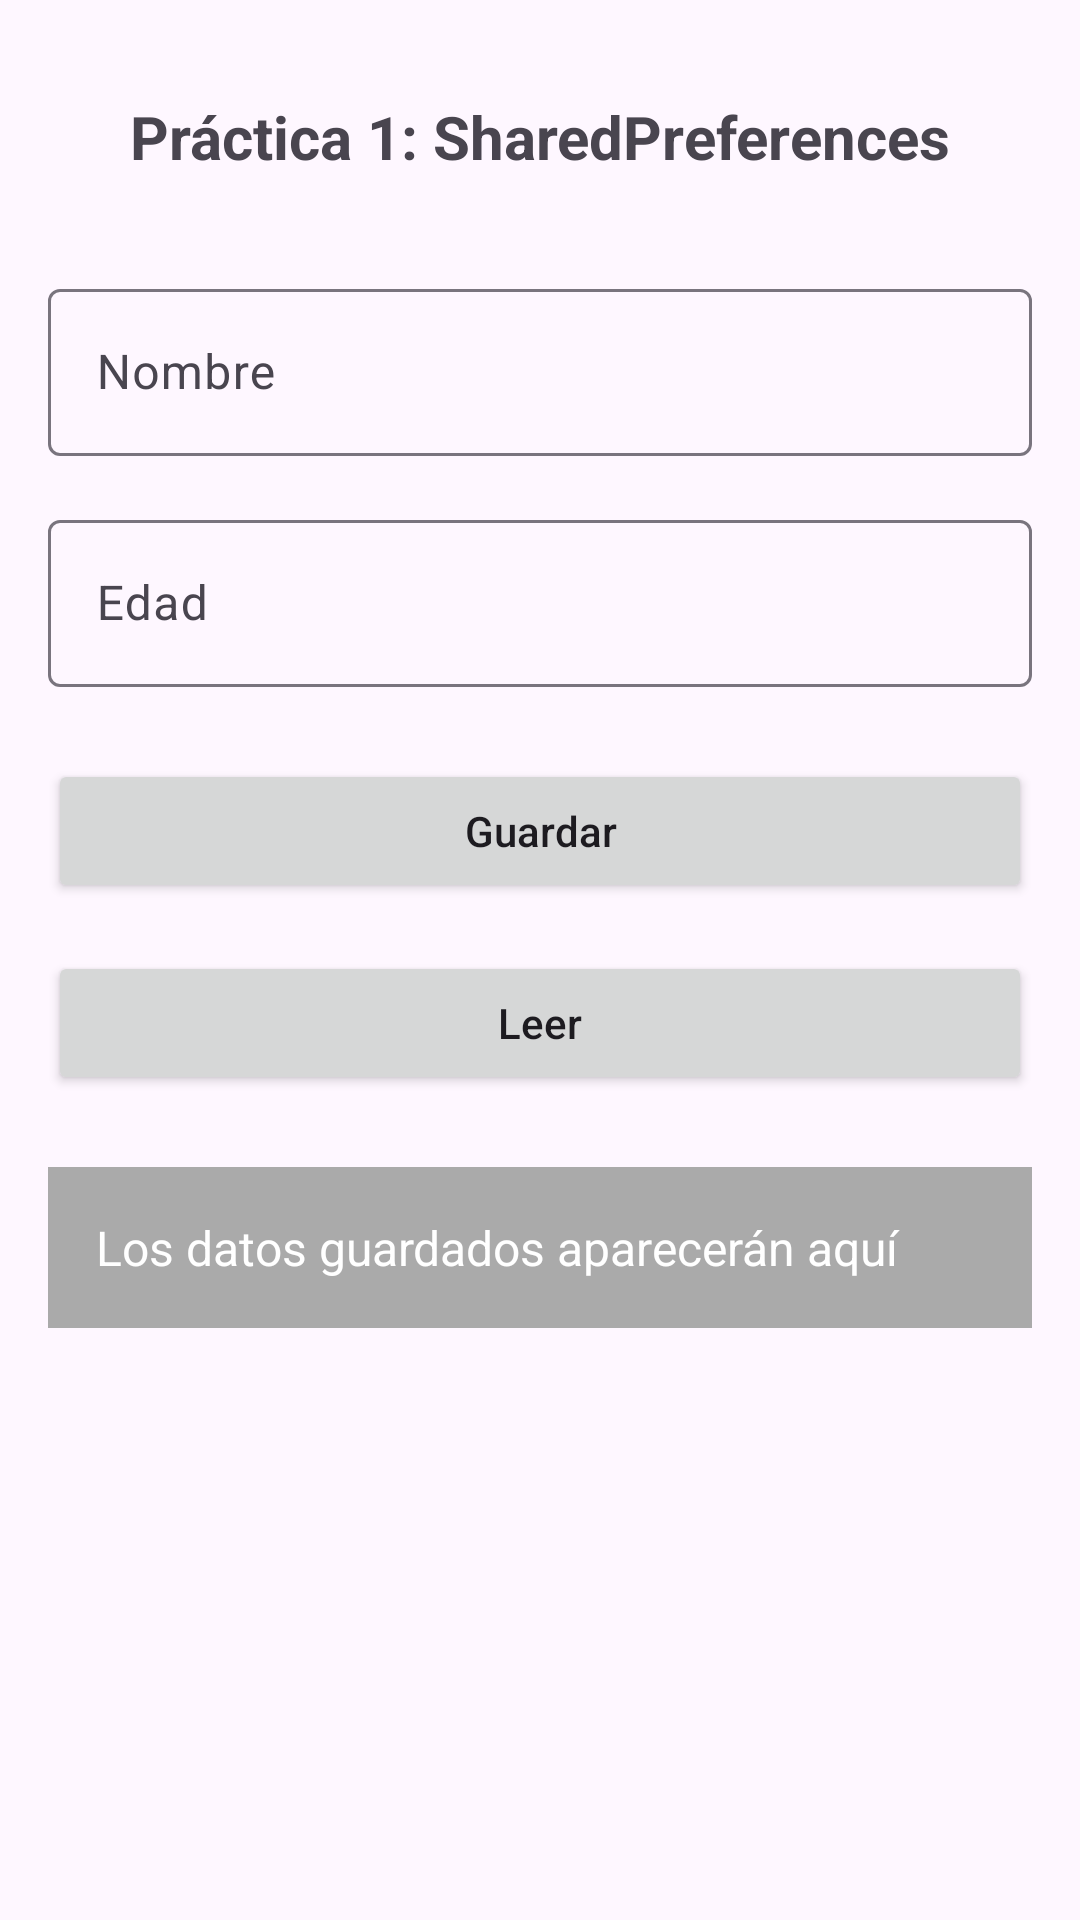

Android layout source for this screen:
<!-- AndroidManifest.xml: application theme Theme.Tema2 -->
<!-- res/layout/activity_practica1.xml -->
<?xml version="1.0" encoding="utf-8"?>
<androidx.constraintlayout.widget.ConstraintLayout xmlns:android="http://schemas.android.com/apk/res/android"
    xmlns:app="http://schemas.android.com/apk/res-auto"
    android:layout_width="match_parent"
    android:layout_height="match_parent"
    android:padding="16dp">

    <TextView
        android:id="@+id/tvTitulo"
        android:layout_width="wrap_content"
        android:layout_height="wrap_content"
        android:text="Práctica 1: SharedPreferences"
        android:textSize="20sp"
        android:textStyle="bold"
        android:layout_marginTop="16dp"
        app:layout_constraintTop_toTopOf="parent"
        app:layout_constraintStart_toStartOf="parent"
        app:layout_constraintEnd_toEndOf="parent" />

    <com.google.android.material.textfield.TextInputLayout
        android:id="@+id/tilNombre"
        android:layout_width="0dp"
        android:layout_height="wrap_content"
        android:hint="Nombre"
        android:layout_marginTop="32dp"
        app:layout_constraintTop_toBottomOf="@id/tvTitulo"
        app:layout_constraintStart_toStartOf="parent"
        app:layout_constraintEnd_toEndOf="parent">

        <com.google.android.material.textfield.TextInputEditText
            android:id="@+id/etNombre"
            android:layout_width="match_parent"
            android:layout_height="wrap_content"
            android:inputType="textPersonName" />

    </com.google.android.material.textfield.TextInputLayout>

    <com.google.android.material.textfield.TextInputLayout
        android:id="@+id/tilEdad"
        android:layout_width="0dp"
        android:layout_height="wrap_content"
        android:hint="Edad"
        android:layout_marginTop="16dp"
        app:layout_constraintTop_toBottomOf="@id/tilNombre"
        app:layout_constraintStart_toStartOf="parent"
        app:layout_constraintEnd_toEndOf="parent">

        <com.google.android.material.textfield.TextInputEditText
            android:id="@+id/etEdad"
            android:layout_width="match_parent"
            android:layout_height="wrap_content"
            android:inputType="number" />

    </com.google.android.material.textfield.TextInputLayout>

    <Button
        android:id="@+id/btnGuardar"
        android:layout_width="0dp"
        android:layout_height="wrap_content"
        android:text="Guardar"
        android:textAllCaps="false"
        android:layout_marginTop="24dp"
        app:layout_constraintTop_toBottomOf="@id/tilEdad"
        app:layout_constraintStart_toStartOf="parent"
        app:layout_constraintEnd_toEndOf="parent" />

    <Button
        android:id="@+id/btnLeer"
        android:layout_width="0dp"
        android:layout_height="wrap_content"
        android:text="Leer"
        android:textAllCaps="false"
        android:layout_marginTop="16dp"
        app:layout_constraintTop_toBottomOf="@id/btnGuardar"
        app:layout_constraintStart_toStartOf="parent"
        app:layout_constraintEnd_toEndOf="parent" />

    <TextView
        android:id="@+id/tvResultado"
        android:layout_width="0dp"
        android:layout_height="wrap_content"
        android:text="Los datos guardados aparecerán aquí"
        android:textSize="16sp"
        android:layout_marginTop="24dp"
        android:padding="16dp"
        android:background="@android:color/darker_gray"
        android:textColor="@android:color/white"
        app:layout_constraintTop_toBottomOf="@id/btnLeer"
        app:layout_constraintStart_toStartOf="parent"
        app:layout_constraintEnd_toEndOf="parent" />

</androidx.constraintlayout.widget.ConstraintLayout>
<!-- resources referenced by this layout -->
<resources>
  <style name="Theme.Tema2" parent="Base.Theme.Tema2" />
  <style name="Base.Theme.Tema2" parent="Theme.Material3.DayNight.NoActionBar">
          
          
      </style>
</resources>
